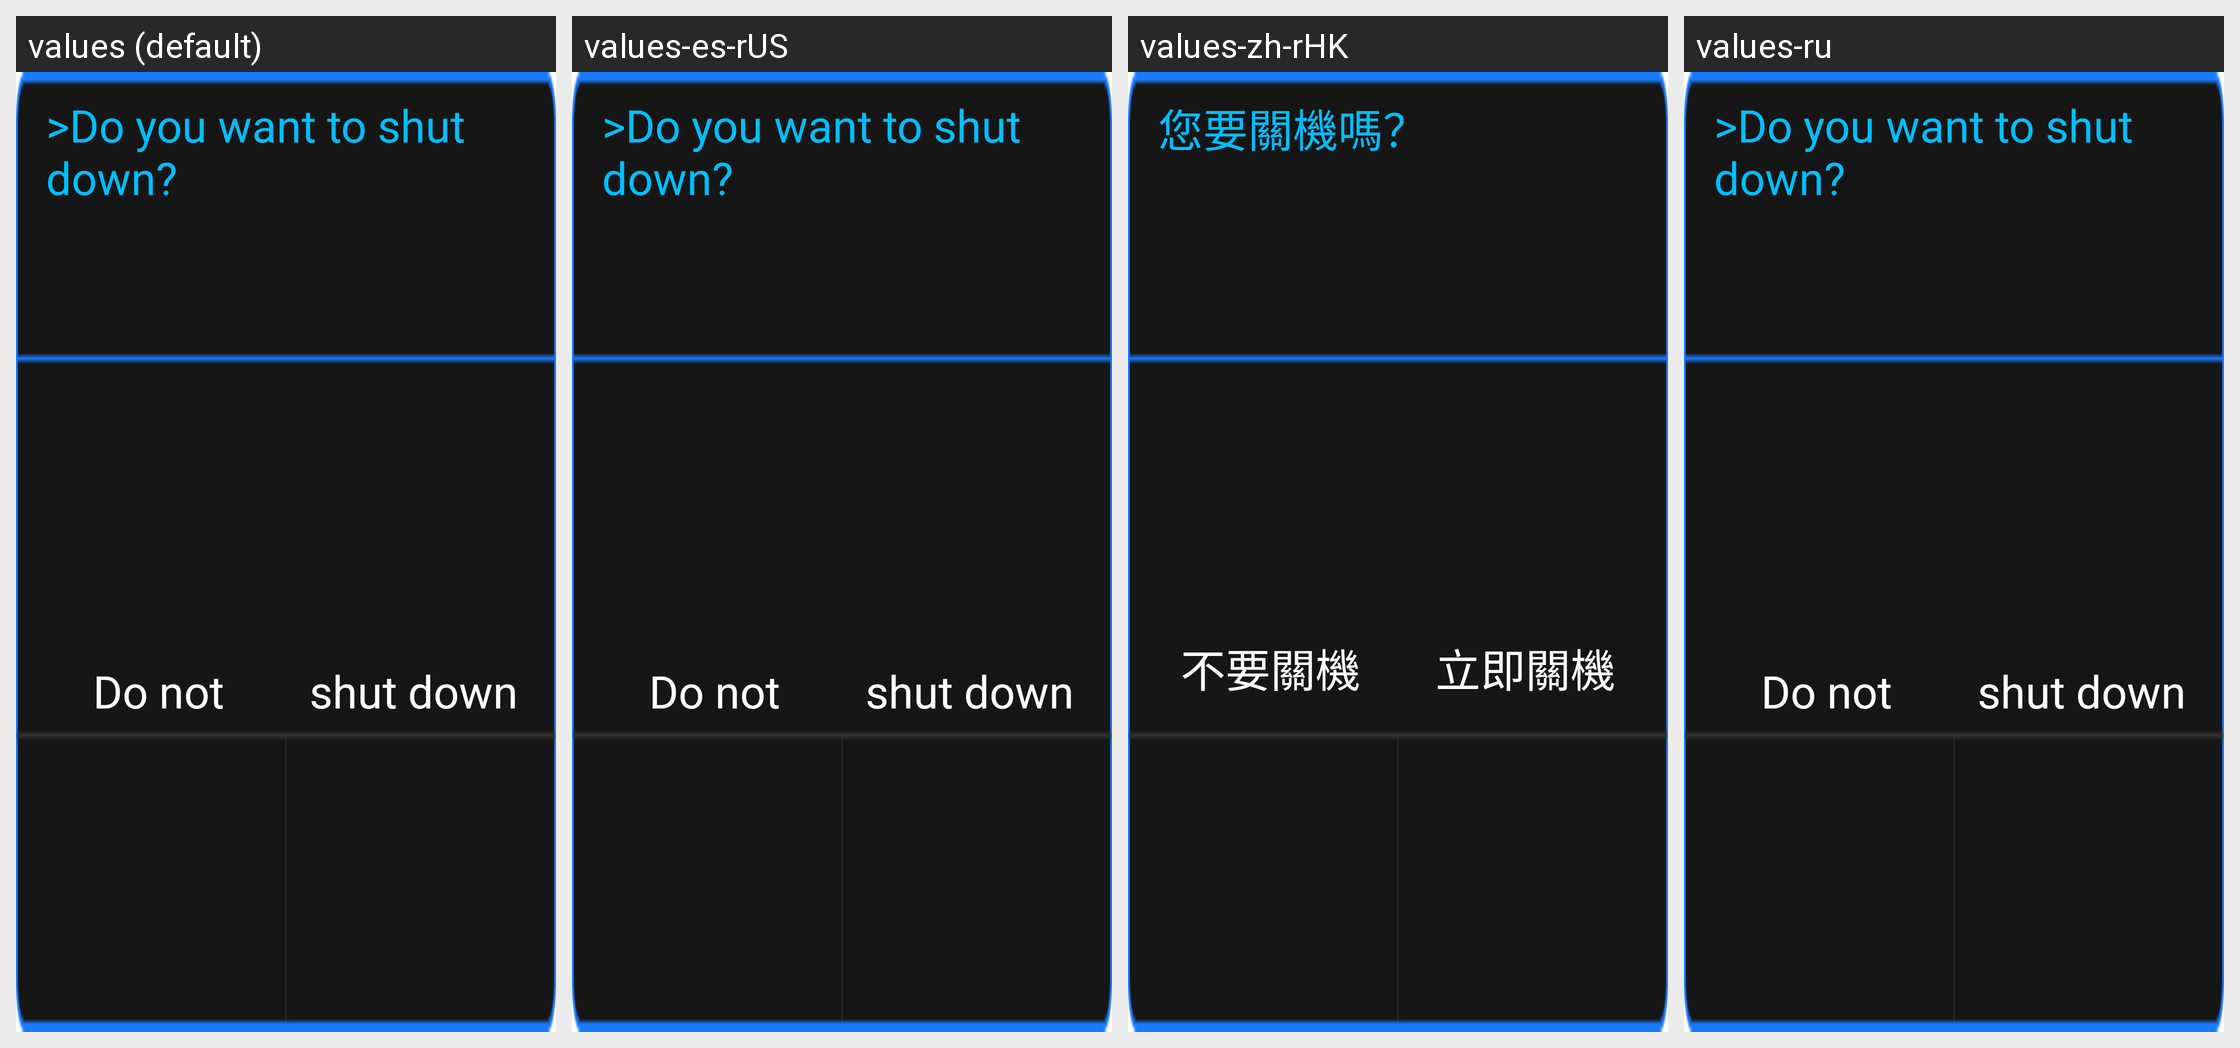

Strings drawn on this Android screen and how each of the app's shown locales translates them:
Android screen res/layout/bx_usbchanger.xml rendered under 4 locales, left to right: values (default), values-es-rUS, values-zh-rHK, values-ru. Device: Nexus 5 (rendered at 1080×1920; each locale shown at half size, 540×960, under a caption strip naming it); theme Theme.SystemUI.
Other locales in the repository, not shown: values-af, values-am, values-ar, values-az, values-az-rAZ, values-be, values-be-rBY, values-bg, values-bn, values-bn-rBD, values-bs, values-bs-rBA, values-ca, values-cs, values-da, values-de, values-el, values-en-rAU, values-en-rCA, values-en-rGB, values-en-rXC, values-es, values-es-rES, values-et, values-et-rEE, values-eu, values-eu-rES, values-fa, values-fi, values-fr, values-fr-rCA, values-gl, values-gl-rES, values-gu, values-gu-rIN, values-hi, values-hr, values-hu, values-hy, values-hy-rAM, values-in, values-is, values-is-rIS, values-it, values-iw, values-ja, values-ka, values-ka-rGE, values-kk, values-kk-rKZ, values-km, values-km-rKH, values-kn, values-ko, values-ky, values-ky-rKG, values-lo, values-lo-rLA, values-lt, values-lv, values-mk, values-mk-rMK, values-ml, values-ml-rIN, values-mn, values-mn-rMN, values-mr, values-mr-rIN, values-ms, values-ms-rMY, values-my, values-my-rMM, values-nb, values-ne, values-ne-rNP, values-nl, values-pa, values-pa-rIN, values-pl, values-pt, values-pt-rBR, values-pt-rPT, values-ro, values-si, values-si-rLK, values-sk, values-sl, values-sq, values-sq-rAL, values-sr, values-sv, values-sw, values-ta, values-ta-rIN, values-te, values-te-rIN, values-th, values-tl, values-tr, values-uk, values-ur, values-ur-rPK, values-uz, values-uz-rUZ, values-vi, values-zh-rCN, values-zh-rTW, values-zu.
Strings drawn on this screen, with the default value and each locale's value (text and hints the layout hard-codes, and strings that could not be matched under every locale, appear in the picture but are not listed):

isguanji
  values: >Do you want to shut down?
  values-es-rUS: >Do you want to shut down?  [not translated; the default value is used]
  values-zh-rHK: 您要關機嗎？
  values-ru: >Do you want to shut down?  [not translated; the default value is used]

dontdown
  values: Do not
  values-es-rUS: Do not  [not translated; the default value is used]
  values-zh-rHK: 不要關機
  values-ru: Do not  [not translated; the default value is used]

downnow
  values: shut down
  values-es-rUS: shut down  [not translated; the default value is used]
  values-zh-rHK: 立即關機
  values-ru: shut down  [not translated; the default value is used]
